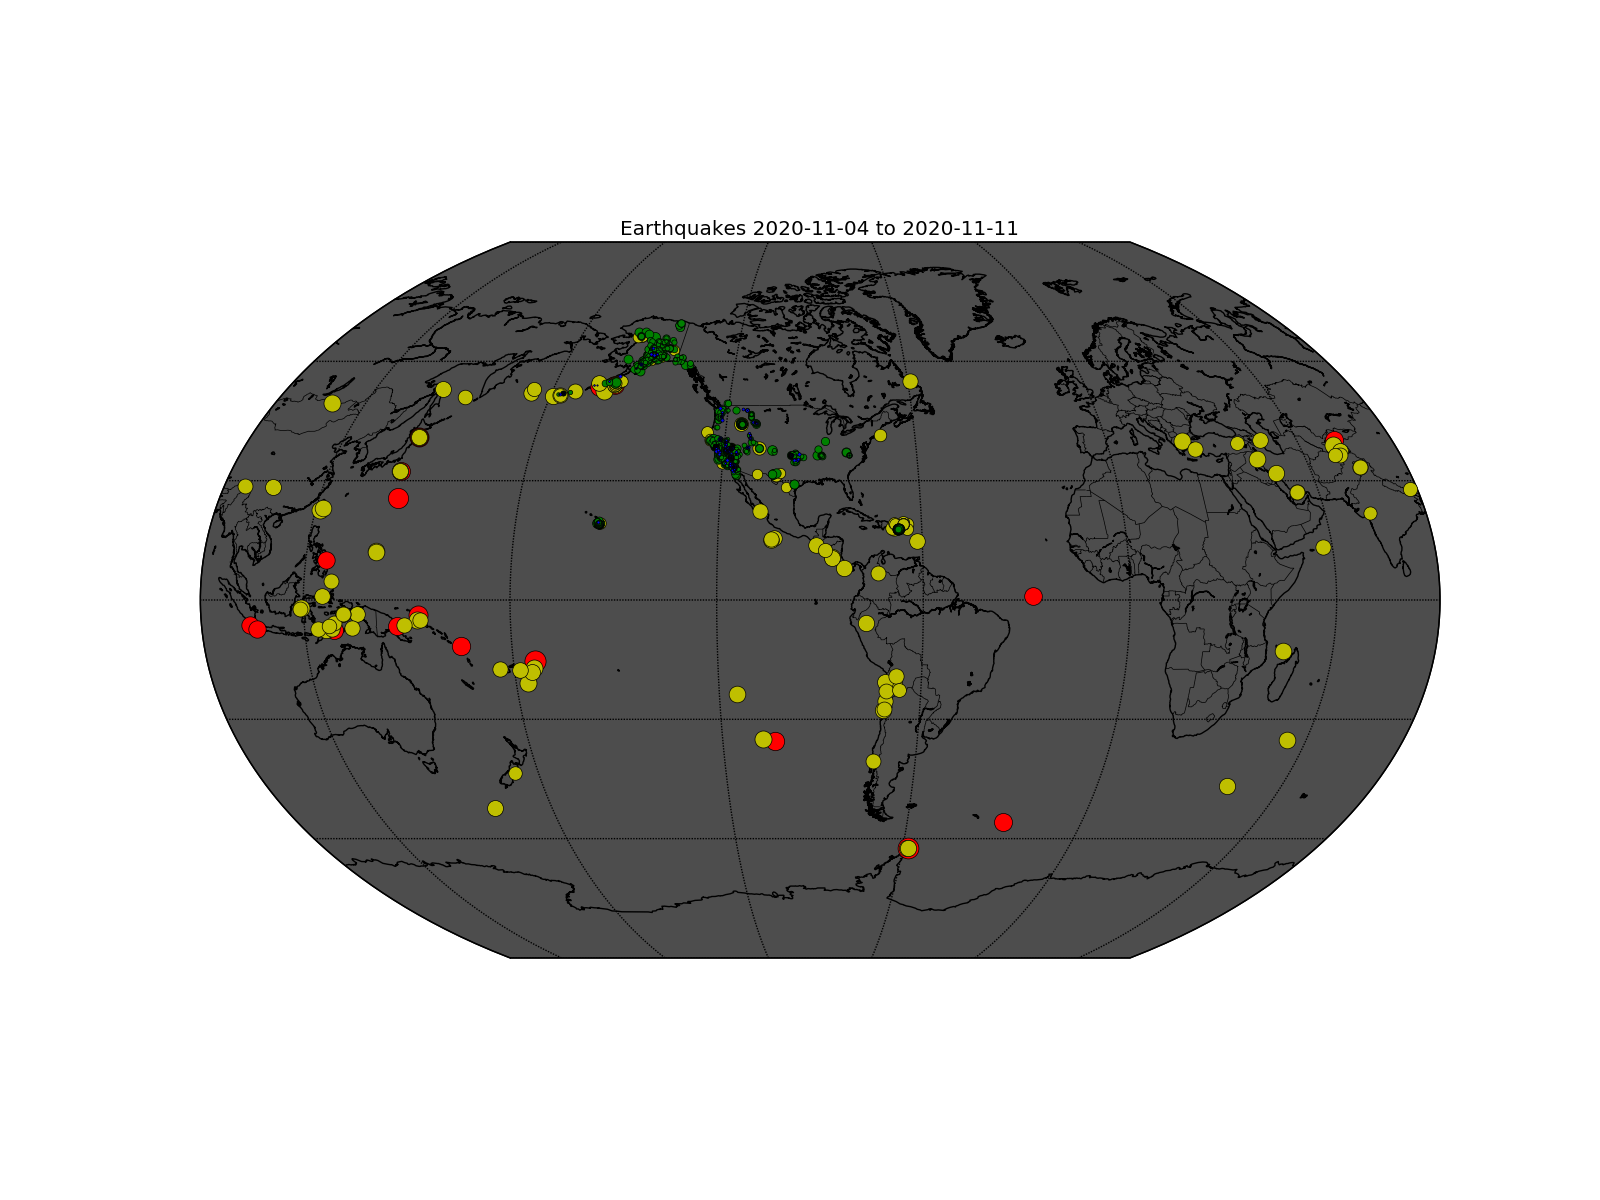

The file beside this chart, header and first rows:
time, latitude, longitude, depth, mag, magType, nst, gap, dmin, rms, net, id, updated, place, type, horizontalError, depthError, magError, magNst, status, locationSource, magSource
2020-11-11T00:29:29.220Z, 36.81, -116.2, 0.7, -0.2, ml, 8, 180.5, 0.086, 0.04, nn, nn00782626, 2020-11-11T00:36:57.536Z, 49 km ESE of Beatty, Nevada, earthquake, , 8.7, , , automatic, nn, nn
2020-11-11T00:28:13.550Z, 38.8, -122.8, 2.19, 0.81, md, 19, 76, 0.009167, 0.04, nc, nc73480271, 2020-11-11T00:29:49.007Z, 6km WNW of The Geysers, CA, earthquake, 0.26, 0.53, 0.07, 3, automatic, nc, nc
2020-11-11T00:27:05.250Z, 38.8, -122.7, 0.73, 0.85, md, 12, 90, 0.01755, 0.07, nc, nc73480266, 2020-11-11T00:28:43.719Z, 2km SSW of Cobb, CA, earthquake, 0.32, 0.86, 0.13, 4, automatic, nc, nc
2020-11-11T00:19:29.670Z, 38.8, -122.8, 2.31, 1.1, md, 22, 77, 0.008392, 0.02, nc, nc73480261, 2020-11-11T00:34:05.427Z, 6km WNW of The Geysers, CA, earthquake, 0.22, 0.47, 0.03, 4, automatic, nc, nc
2020-11-10T23:56:33.786Z, 63.75, -149.7, 0.1, 2.6, ml, , , , 1.08, ak, ak020ehcbd51, 2020-11-11T00:11:49.040Z, 39 km WSW of Healy, Alaska, earthquake, , 0.3, , , automatic, ak, ak
2020-11-10T23:47:24.142Z, 63.13, -150.6, 116.2, 1.7, ml, , , , 0.31, ak, ak020ehc9ezi, 2020-11-10T23:50:48.535Z, 71 km N of Petersville, Alaska, earthquake, , 1.3, , , automatic, ak, ak
2020-11-10T23:36:01.779Z, 36.45, -98.78, 8.669, 1.44, ml, 12, 103.5, 0.02022, 0.309, ok, ok2020wdmr, 2020-11-10T23:38:02.894Z, 16 km SSE of Waynoka, Oklahoma, earthquake, 3.593, 4.532, , 10, automatic, ok, ok
2020-11-10T23:32:26.730Z, 38.2, -117.8, 7.7, 2.1, ml, 24, 65.26, 0.036, 0.11, nn, nn00782618, 2020-11-10T23:37:08.689Z, 35 km SE of Mina, Nevada, earthquake, , 1.5, , , automatic, nn, nn
2020-11-10T23:17:43.490Z, 37.96, -118.1, 1.9, 1.6, ml, 12, 205, 0.174, 0.14, nn, nn00782617, 2020-11-10T23:27:00.327Z, 32 km N of Dyer, Nevada, earthquake, , 13.2, , , automatic, nn, nn
2020-11-10T23:10:06.162Z, 63.02, -151.5, 0, 1.3, ml, , , , 0.53, ak, ak020ehc1g3p, 2020-11-10T23:19:35.529Z, 59 km S of Denali National Park, Alaska, earthquake, , 0.5, , , automatic, ak, ak
2020-11-10T22:49:37.790Z, 36.81, -121.5, 6.11, 2.3, md, 35, 36, 0.02683, 0.15, nc, nc73480256, 2020-11-10T23:15:08.907Z, 4km S of San Juan Bautista, CA, earthquake, 0.33, 0.71, 0.19, 32, automatic, nc, nc
2020-11-10T22:32:22.020Z, 36.49, -81.08, 5, 1.4, ml, , 86, 0.015, 0.49, us, us7000cd63, 2020-11-10T23:54:55.040Z, 4 km ESE of Sparta, North Carolina, earthquake, 1.7, 1.1, 0.097, 14, reviewed, us, us
2020-11-10T21:58:05.735Z, 62.17, -150.2, 42.1, 2.3, ml, , , , 0.56, ak, ak020ehb4v7r, 2020-11-10T22:53:56.040Z, 16 km S of Trapper Creek, Alaska, earthquake, , 1, , , automatic, ak, ak
2020-11-10T21:56:19.640Z, 19.17, -155.4, 34.29, 1.79, md, 36, 189, , 0.18, hv, hv72224282, 2020-11-10T22:36:35.210Z, Island of Hawaii, Hawaii, earthquake, 0.58, 0.95, 0.05754, 17, reviewed, hv, hv
2020-11-10T21:55:10.550Z, 19.12, -155.5, 44.53, 1.96, md, 35, 180, , 0.24, hv, hv72224277, 2020-11-10T22:29:41.530Z, Hawaii region, Hawaii, earthquake, 0.74, 0.79, 0.03615, 18, reviewed, hv, hv
2020-11-10T21:51:44.460Z, 38.83, -122.8, 2.35, 1.25, md, 26, 43, 0.009441, 0.01, nc, nc73480251, 2020-11-10T22:07:05.464Z, 8km W of Cobb, CA, earthquake, 0.19, 0.4, 0.12, 6, automatic, nc, nc
2020-11-10T21:51:11.780Z, 19.17, -155.4, 33.63, 1.9, md, 44, 169, , 0.19, hv, hv72224272, 2020-11-10T22:46:45.040Z, 5 km SE of Pāhala, Hawaii, earthquake, 0.58, 0.91, 0.1204, 16, reviewed, hv, hv
2020-11-10T21:46:20.770Z, 19.24, -155.4, 25.09, 1.54, md, 31, 129, , 0.16, hv, hv72224267, 2020-11-10T22:18:03.990Z, 5 km NE of Pāhala, Hawaii, earthquake, 0.69, 0.96, 0.05197, 16, reviewed, hv, hv
2020-11-10T21:41:54.410Z, 19.3, -155.4, 8.58, 1.09, md, 30, 84, , 0.14, hv, hv72224262, 2020-11-10T22:44:58.240Z, 12 km NNE of Pāhala, Hawaii, earthquake, 0.37, 1.36, 0.102, 15, reviewed, hv, hv
2020-11-10T21:22:45.960Z, 37.66, -118.9, 0.88, 0.18, md, 8, 233, 0.03258, 0.04, nc, nc73480241, 2020-11-10T22:40:05.680Z, 11km ENE of Mammoth Lakes, CA, earthquake, 0.96, 1.56, 0.182, 8, reviewed, nc, nc
2020-11-10T21:18:02.664Z, 61.54, -149.9, 38.3, 1.3, ml, , , , 0.64, ak, ak020ehawacq, 2020-11-10T21:21:36.838Z, 2 km NNE of Big Lake, Alaska, earthquake, , 1.4, , , automatic, ak, ak
2020-11-10T21:17:16.340Z, 37.64, -119.4, 6.74, 2.72, md, 45, 56, 0.2541, 0.16, nc, nc73480236, 2020-11-10T23:55:05.171Z, 19km SE of Yosemite Valley, CA, earthquake, 0.38, 2.17, 0.209, 48, reviewed, nc, nc
2020-11-10T21:12:43.070Z, 38.84, -122.9, 2.03, 0.59, md, 10, 103, 0.006081, 0.04, nc, nc73480231, 2020-11-10T21:14:19.405Z, 13km ENE of Cloverdale, CA, earthquake, 0.43, 0.48, 0.01, 2, automatic, nc, nc
2020-11-10T21:11:24.100Z, 38.19, -117.9, 13.7, 0.7, ml, 11, 106.6, 0.016, 0.06, nn, nn00782604, 2020-11-10T21:18:19.992Z, Nevada, earthquake, , 7.8, , , automatic, nn, nn
2020-11-10T21:07:44.063Z, 61.55, -149.9, 33.7, 1.6, ml, , , , 0.56, ak, ak020ehau0o1, 2020-11-10T21:14:56.108Z, 3 km NE of Big Lake, Alaska, earthquake, , 0.2, , , automatic, ak, ak
2020-11-10T21:01:38.100Z, 38.76, -122.7, 1.69, 0.51, md, 12, 110, 0.003577, 0.02, nc, nc73480226, 2020-11-10T21:03:13.934Z, 3km SE of The Geysers, CA, earthquake, 0.27, 0.48, 0.01, 3, automatic, nc, nc
2020-11-10T21:01:34.993Z, 59.59, -151.3, 57.4, 1.9, ml, , , , 0.43, ak, ak020ehaspns, 2020-11-10T21:13:15.668Z, 2 km WSW of Halibut Cove, Alaska, earthquake, , 0.7, , , automatic, ak, ak
2020-11-10T20:54:12.155Z, -17.19, -174.3, 127.2, 4.9, mb, , 57, 4.53, 0.81, us, us7000cd45, 2020-11-10T22:20:54.040Z, 145 km SSW of Hihifo, Tonga, earthquake, 5.2, 7.6, 0.096, 37, reviewed, us, us
2020-11-10T20:50:22.705Z, 61.27, -146.7, 18.8, 2.3, ml, , , , 0.55, ak, ak020ehahr78, 2020-11-10T20:56:32.640Z, 25 km NW of Valdez, Alaska, earthquake, , 0.3, , , automatic, ak, ak
2020-11-10T20:42:40.600Z, 36.86, -97.46, 4.27, 1.53, ml, 73, 91, 0.1521, 0.33, ok, ok2020wdgy, 2020-11-10T20:55:07.426Z, 6 km NNW of Nardin, Oklahoma, earthquake, , 0.9, 0.23, 30, reviewed, ok, ok
2020-11-10T20:28:45.440Z, 44.7, -111, 1.78, 0.48, md, 5, 138, 0.03256, 0.2, uu, uu60417837, 2020-11-10T23:56:54.080Z, 12 km ENE of West Yellowstone, Montana, earthquake, 1.3, 0.87, 0.51, 4, reviewed, uu, uu
2020-11-10T20:28:01.089Z, 67.31, -159, 0, 2.6, ml, , , , 1.01, ak, ak020ehaczwd, 2020-11-10T20:41:10.250Z, 54 km WNW of Ambler, Alaska, earthquake, , 0.3, , , automatic, ak, ak
2020-11-10T20:27:33.120Z, 35.87, -117.7, 6.14, 0.93, ml, 20, 43, 0.08101, 0.06, ci, ci39461751, 2020-11-10T22:51:36.208Z, 22km ESE of Little Lake, CA, earthquake, 0.11, 0.32, 0.13, 11, reviewed, ci, ci
2020-11-10T20:23:23.422Z, 63.23, -143.5, 0, 1.9, ml, , , , 1.42, ak, ak020ehabyva, 2020-11-10T20:31:18.601Z, 19 km SSW of Tanacross, Alaska, earthquake, , 0.7, , , automatic, ak, ak
2020-11-10T20:21:40.919Z, 63.73, -149.1, 0.4, 2.2, ml, , , , 0.94, ak, ak020ehabksy, 2020-11-10T20:24:47.672Z, 10 km W of McKinley Park, Alaska, earthquake, , 0.5, , , automatic, ak, ak
2020-11-10T20:20:13.240Z, 17.95, -66.99, 6, 2.41, md, 17, 222, 0.0574, 0.07, pr, pr2020315004, 2020-11-11T00:37:12.225Z, 6 km ESE of La Parguera, Puerto Rico, earthquake, 0.38, 0.19, 0.4, 9, reviewed, pr, pr
2020-11-10T20:14:39.490Z, 38.83, -122.9, 1.96, 0.69, md, 18, 68, 0.003232, 0.04, nc, nc73480216, 2020-11-10T20:16:14.144Z, 10km WNW of The Geysers, CA, earthquake, 0.23, 0.49, 0.21, 3, automatic, nc, nc
2020-11-10T20:12:27.628Z, 15.23, -104.5, 10, 4.4, mb, , 200, 5.375, 1, us, us7000cczu, 2020-11-10T22:11:00.040Z, off the coast of Michoacan, Mexico, earthquake, 3.7, 1.9, 0.061, 78, reviewed, us, us
2020-11-10T20:08:59.490Z, 38.81, -122.8, 1.97, 1.33, md, 31, 58, 0.01144, 0.04, nc, nc73480211, 2020-11-10T22:39:07.675Z, 6km WNW of The Geysers, CA, earthquake, 0.18, 0.3, 0.05, 9, automatic, nc, nc
2020-11-10T20:07:27.610Z, 35.66, -117.5, 6.6, 1.29, ml, 27, 108, 0.1322, 0.11, ci, ci39461735, 2020-11-10T22:49:23.890Z, 13km SSW of Searles Valley, CA, earthquake, 0.16, 0.67, 0.232, 16, reviewed, ci, ci
2020-11-10T20:04:15.560Z, 45.99, -112.5, -2, 1.45, ml, 7, 179, 0.057, 0.07, mb, mb80474344, 2020-11-10T20:40:50.840Z, 4 km ESE of Butte, Montana, quarry blast, 0.6, 31.61, 0.119, 7, reviewed, mb, mb
2020-11-10T19:59:02.280Z, 46.01, -122.9, -0.29, 1.55, ml, 11, 154, 0.0937, 0.13, uw, uw61700761, 2020-11-10T20:33:40.798Z, 2 km WNW of Kalama, Washington, explosion, 0.82, 31.61, 0.1323, 8, reviewed, uw, uw
2020-11-10T19:57:00.400Z, 38.18, -117.9, 6.3, 1.4, ml, 17, 67.15, 0.008, 0.17, nn, nn00782601, 2020-11-10T20:02:02.147Z, 31 km SE of Mina, Nevada, earthquake, , 0.8, , , automatic, nn, nn
2020-11-10T19:54:33.780Z, 35.83, -117.7, 6.26, 0.68, ml, 19, 73, 0.04548, 0.12, ci, ci39461719, 2020-11-10T22:55:27.238Z, 23km N of Ridgecrest, CA, earthquake, 0.18, 0.39, 0.201, 9, reviewed, ci, ci
2020-11-10T19:52:30.125Z, 61.59, -149.9, 34.5, 1.3, ml, , , , 0.49, ak, ak020eh9wr2o, 2020-11-10T19:59:35.337Z, 6 km SW of Houston, Alaska, earthquake, , 0.3, , , automatic, ak, ak
2020-11-10T19:49:32.950Z, 37.49, -118.8, 2.8, 1.04, md, 18, 126, 0.09993, 0.04, nc, nc73480206, 2020-11-10T21:42:07.516Z, 14km SW of Toms Place, CA, earthquake, 0.48, 1.67, 0.182, 14, reviewed, nc, nc
2020-11-10T19:45:08.947Z, 52.57, -172.4, 136.8, 4.3, mb, , 144, 1.049, 1.05, us, us7000cczf, 2020-11-10T21:43:06.040Z, 131 km ENE of Atka, Alaska, earthquake, 6.7, 6.7, 0.051, 114, reviewed, us, us
2020-11-10T19:44:23.358Z, 63.29, -151.1, 9, 1.3, ml, , , , 0.8, ak, ak020eh9v1cp, 2020-11-10T19:50:54.442Z, 41 km SE of Denali National Park, Alaska, earthquake, , 0.4, , , automatic, ak, ak
2020-11-10T19:39:34.940Z, 40.73, -122.4, -0.55, 1.64, md, 8, 106, 0.1474, 0.1, nc, nc73480201, 2020-11-10T23:06:47.684Z, 5km NNE of Shasta Lake, CA, quarry blast, 0.7, 31.61, 0.141, 17, reviewed, nc, nc
2020-11-10T19:37:42.690Z, 38.81, -122.8, 0.53, 0.24, md, 13, 83, 0.01087, 0.03, nc, nc73480196, 2020-11-10T19:39:19.949Z, 7km NW of The Geysers, CA, earthquake, 0.27, 0.64, 0.21, 2, automatic, nc, nc
2020-11-10T19:29:46.970Z, 35.05, -118.3, -0.99, 1.13, ml, 24, 44, 0.06141, 0.17, ci, ci39461711, 2020-11-10T20:13:52.610Z, 13km W of Mojave, CA, quarry blast, 0.31, 31.61, 0.086, 20, reviewed, ci, ci
2020-11-10T19:21:15.147Z, 61.33, -148.1, 0, 1.4, ml, , , , 0.6, ak, ak020eh9q396, 2020-11-10T19:24:51.643Z, 46 km ESE of Knik River, Alaska, earthquake, , 0.3, , , automatic, ak, ak
2020-11-10T19:15:38.050Z, 44.13, -115.1, 5.15, 2.05, ml, 8, 79, 0.75, 0.21, mb, mb80474334, 2020-11-10T22:11:12.380Z, 16 km SW of Stanley, Idaho, earthquake, 0.55, 1.49, 0.19, 6, reviewed, mb, mb
2020-11-10T19:12:06.070Z, 37.67, -118.9, -0.81, 0.39, md, 7, 176, 0.0334, 0.03, nc, nc73480186, 2020-11-10T20:50:29.413Z, 11km ENE of Mammoth Lakes, CA, earthquake, 0.55, 0.41, 0.117, 7, reviewed, nc, nc
2020-11-10T19:05:25.326Z, 59.72, -152.1, 51.4, 1.8, ml, , , , 0.55, ak, ak020eh9mokx, 2020-11-10T19:17:40.925Z, 18 km WSW of Anchor Point, Alaska, earthquake, , 0.7, , , automatic, ak, ak
2020-11-10T18:53:52.830Z, 44.69, -111, 4.9, 0.54, md, 9, 129, 0.02627, 0.2, uu, uu60417822, 2020-11-10T23:45:34.530Z, 10 km ENE of West Yellowstone, Montana, earthquake, 0.55, 0.65, 0.184, 7, reviewed, uu, uu
2020-11-10T18:46:57.812Z, 61.25, -150.2, 59.8, 1.3, ml, , , , 0.25, ak, ak020eh9a3ub, 2020-11-10T18:54:08.297Z, 15 km WNW of Anchorage, Alaska, earthquake, , 0.6, , , automatic, ak, ak
2020-11-10T18:45:54.460Z, 36.67, -116.2, 8.2, 1.5, ml, 27, 85.28, 0.058, 0.16, nn, nn00782595, 2020-11-10T19:03:43.930Z, 52 km ESE of Beatty, Nevada, earthquake, , 1, , , automatic, nn, nn
2020-11-10T18:43:28.916Z, 10.72, -86.41, 8.03, 4.7, mb, , 102, 0.99, 0.78, us, us7000ccz6, 2020-11-10T20:34:39.996Z, 83 km SW of San Juan del Sur, Nicaragua, earthquake, 6.2, 5.5, 0.061, 82, reviewed, us, us
2020-11-10T18:41:16.390Z, 37.63, -119.4, 8.96, 1.26, md, 11, 144, 0.2449, 0.28, nc, nc73480176, 2020-11-10T21:32:04.797Z, 20km SE of Yosemite Valley, CA, earthquake, 0.92, 4.82, 0.103, 8, reviewed, nc, nc
... 1,912 more rows
